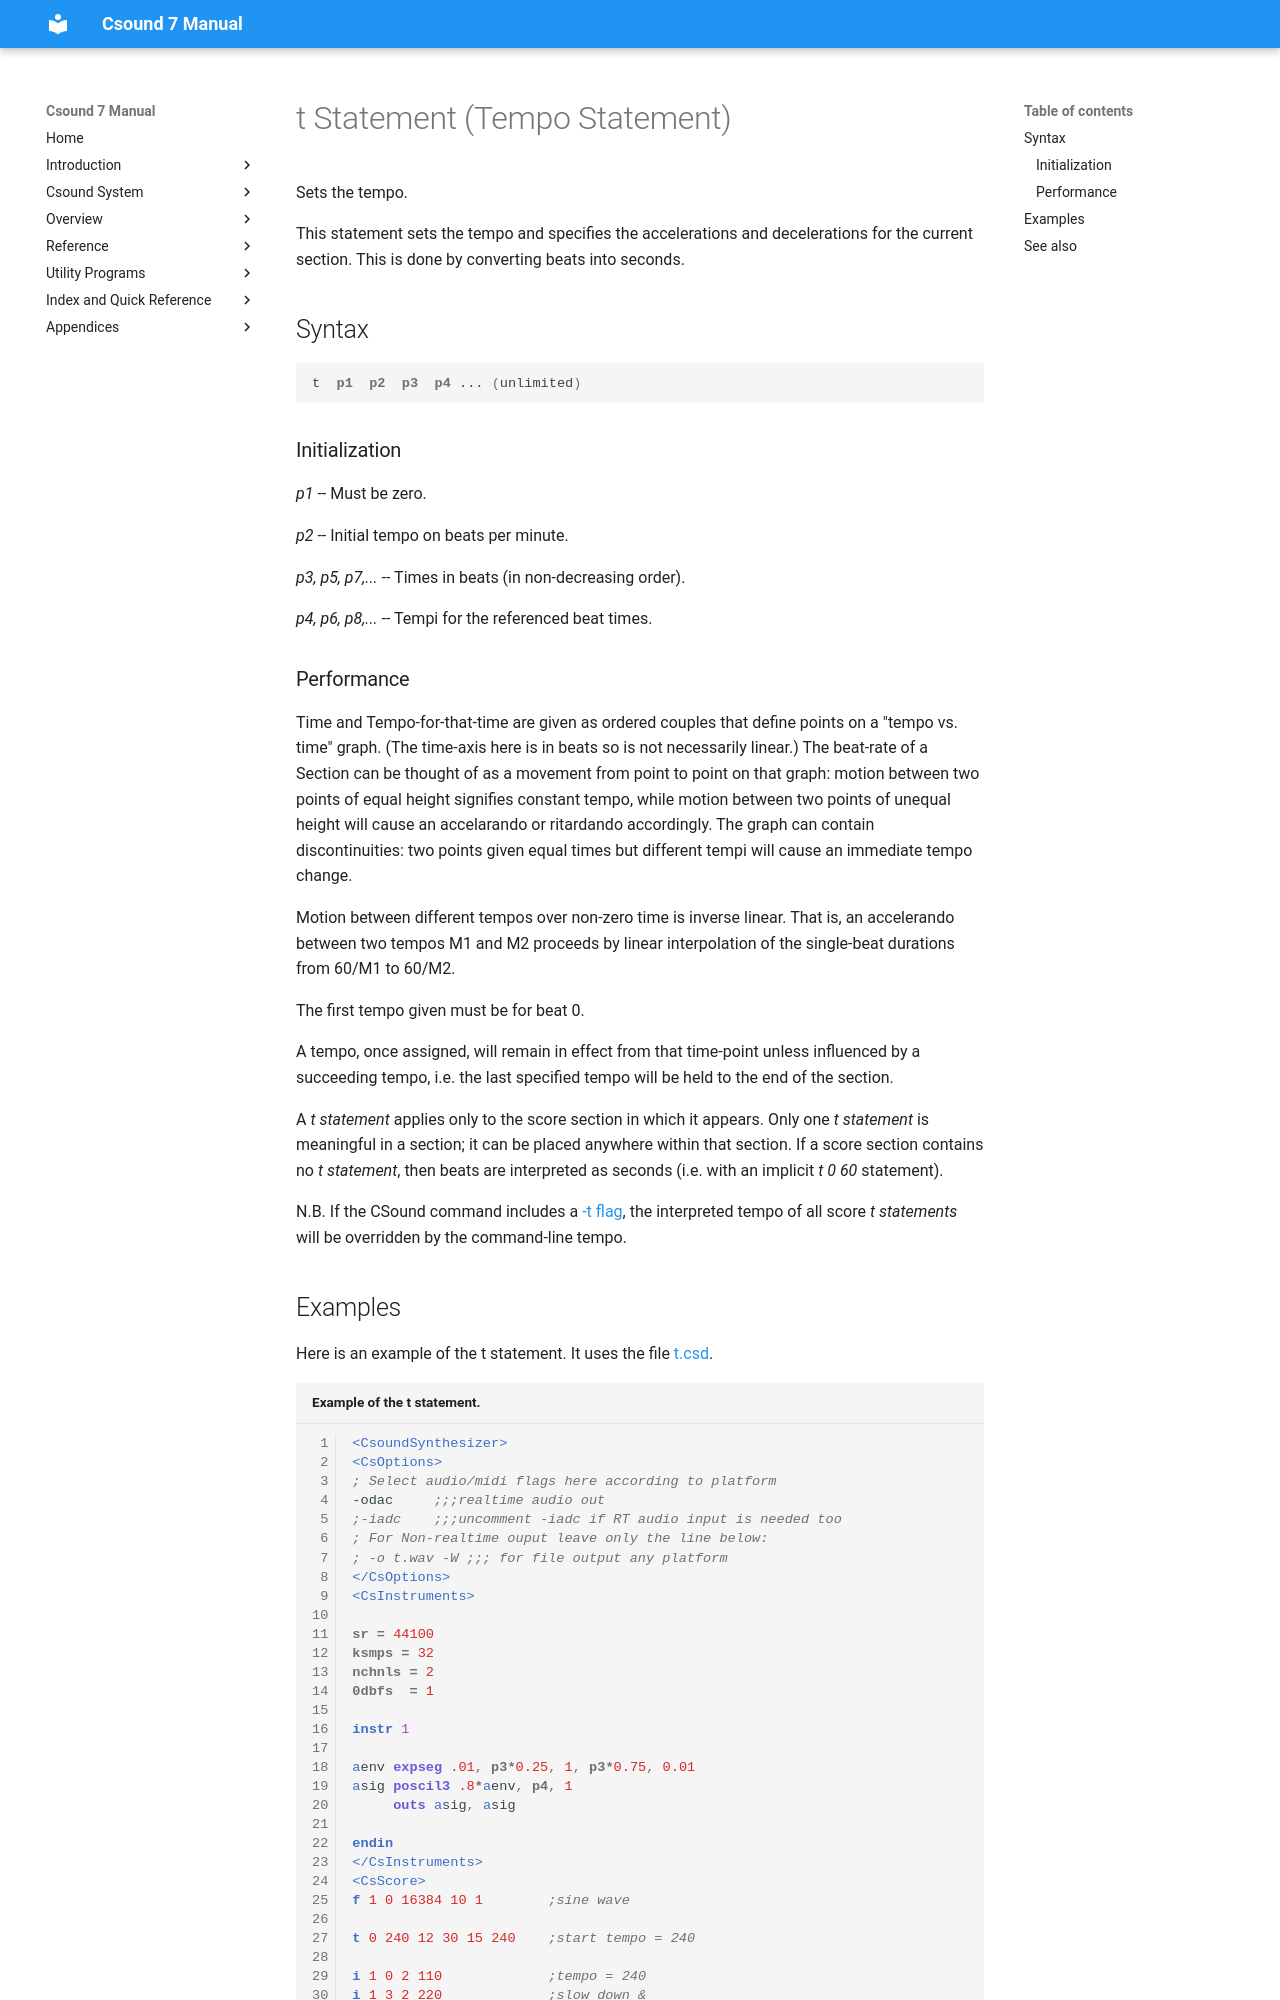

repository: csound/manual · page: scoregens/t/index.html · generator: mkdocs

<!--
id:t
category:
-->
# t Statement (Tempo Statement)
Sets the tempo.

This statement sets the tempo and specifies the accelerations and decelerations for the current section. This is done by converting beats into seconds.

## Syntax
``` csound-orc
t  p1  p2  p3  p4 ... (unlimited)
```

### Initialization

_p1_ -- Must be zero.

_p2_ -- Initial tempo on beats per minute.

_p3, p5, p7,..._ -- Times in beats (in non-decreasing order).

_p4, p6, p8,..._ -- Tempi for the referenced beat times.
